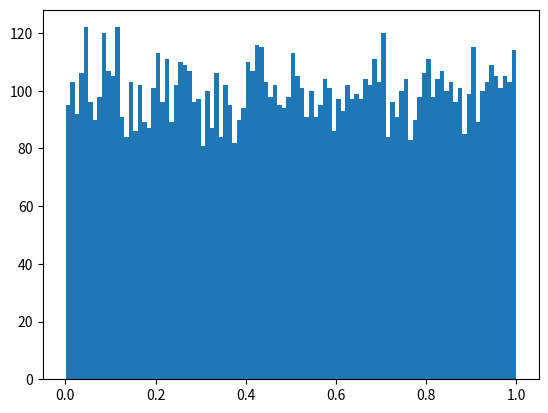

This chart was generated by the following Python code: (Note: this script raises an exception after producing the figure.)
import random
import cmath
import math
import numpy
import pylab
import matplotlib.pyplot as plt

__author__ = "Sergio Pineda"
__NetID__ = "123004451"
__GitHubID__ = "sebastianpineda"
__SelfGrade__ = "5"  # Updated with corected template
__Answer1__ = "Gaussian"
__Answer2__ = "0 and 1"
__Answer3__ = "Gaussian"
__Answer4__ = "0 and 1"
__Challenge__ = "4"

TrialNumber = 10000
Uvariable = []
for trial in range(0, TrialNumber):
	Uvariable.append(random.random())

numBins = 100 #number of evenly sized bins for histogram
plt.hist(Uvariable, numBins, normed=1, facecolor='green', alpha=0.75)
plt.show()

def g(x):
	return -1.0*math.log(1.0-x)

Vvariable = []
#Make sure to define the function 'g'
for trial in range(0, len(Uvariable)):
	Vvariable.append(g(Uvariable[trial]))

numBins = 100 #number of evenly sized bins for histogram
plt.hist(Vvariable, numBins, normed=1, facecolor='green', alpha=0.75)
plt.show()

Wvariable = []
def h(x):
	return math.sqrt(-2.0*(math.log(1.0-x)))
#Make sure to define the function 'h'
for trial in range(0, len(Uvariable)):
	Wvariable.append(h(Uvariable[trial]))


numBins = 100 #number of evenly sized bins for histogram
plt.hist(Wvariable, numBins, normed=1, facecolor='green', alpha=0.75)
plt.show()
	
Unknown1 = []
Unknown2 = []
for trial in range(0, TrialNumber):
    Uvariable1 = random.random()
    Uvariable2 = random.random()
    Unknown1.append(math.sqrt(- 2 * math.log(Uvariable1)) * math.cos(2 * math.pi * Uvariable2))
    Unknown2.append(math.sqrt(- 2 * math.log(Uvariable1)) * math.sin(2 * math.pi * Uvariable2))

numBins = 100 #number of evenly sized bins for histogram
plt.hist(Unknown1, numBins, normed=1, facecolor='green', alpha=0.75)
plt.show()
numBins = 100 #number of evenly sized bins for histogram
plt.hist(Unknown2, numBins, normed=1, facecolor='green', alpha=0.75)
plt.show()


'''
1. What is the type of random variable Unknown1? Gaussian
2. What is its mean and variance? 0 and 1
3. What is the type of random variable Unknown2? Gaussian
4. What is its mean and variance? 0 and 1
'''
